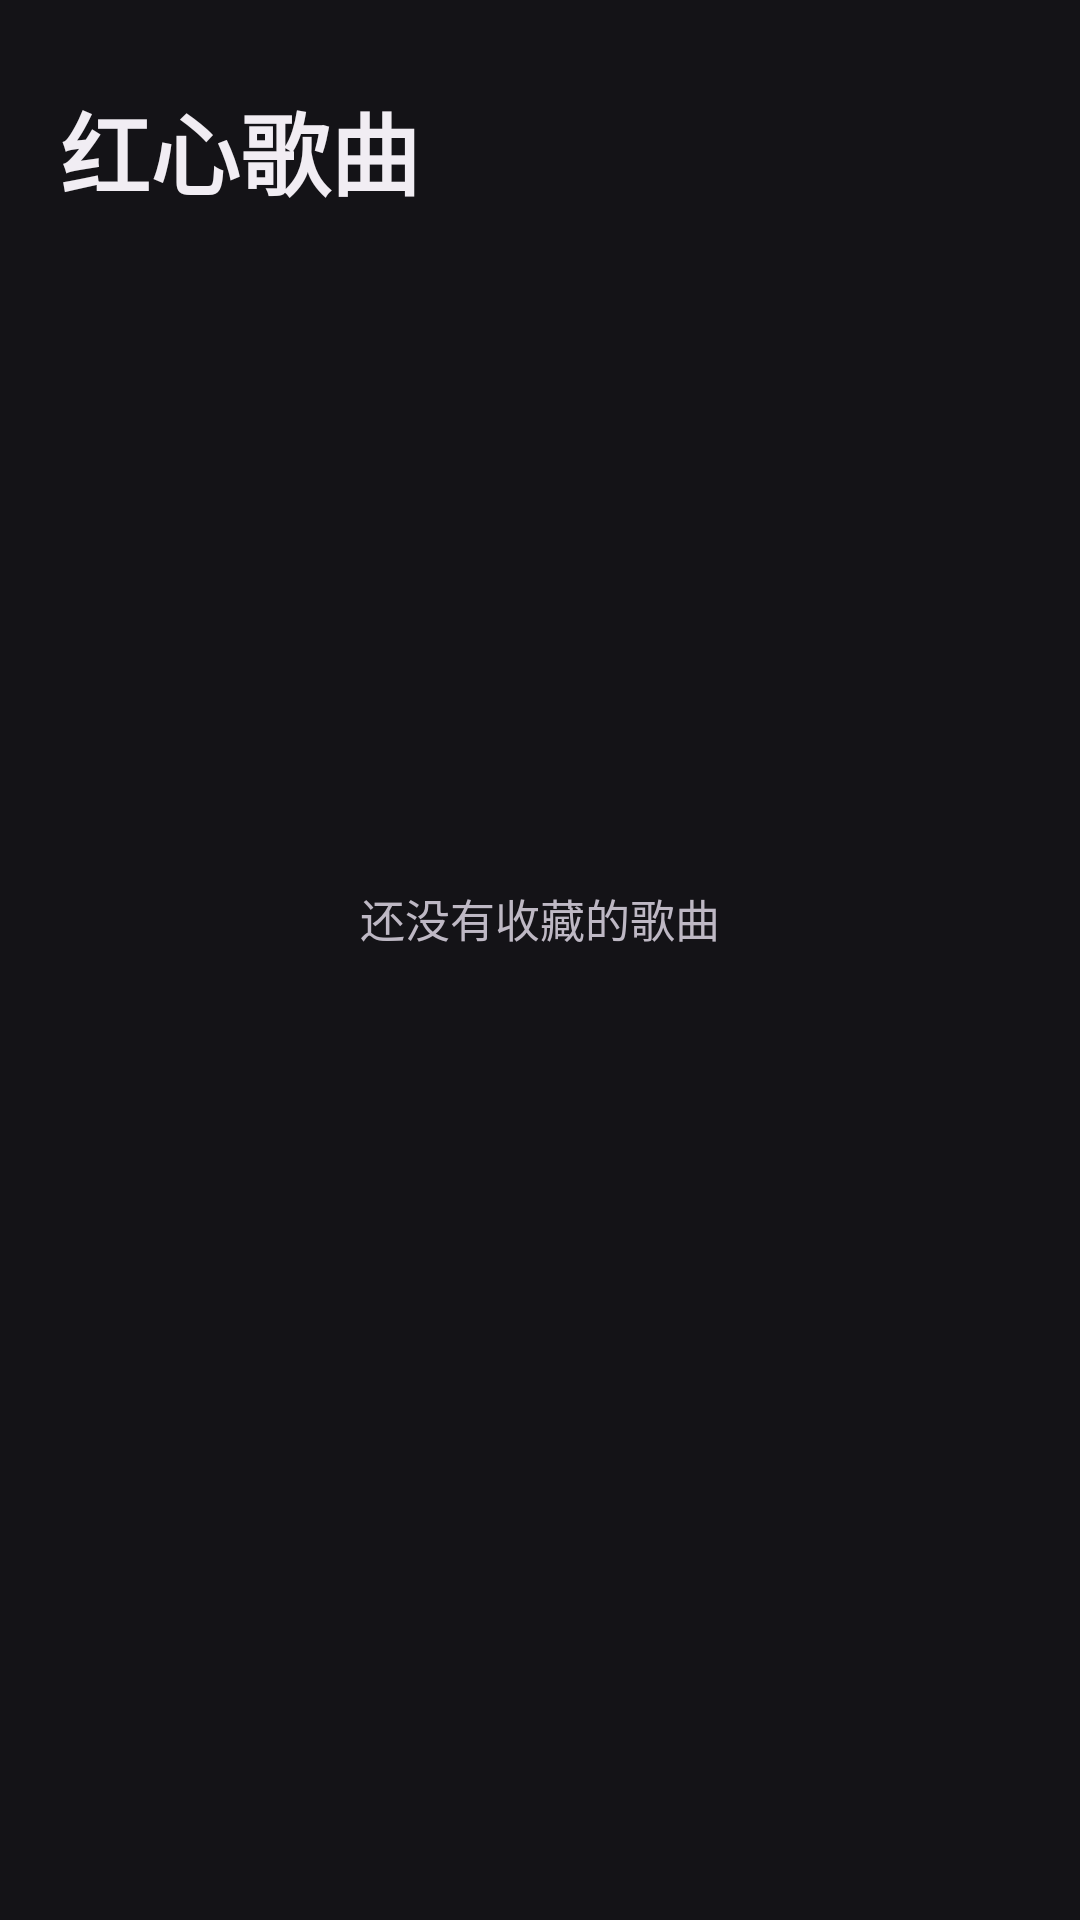

Android layout source for this screen:
<!-- AndroidManifest.xml: application theme Theme.EarBug_music -->
<!-- res/layout/page_favorites.xml -->
<?xml version="1.0" encoding="utf-8"?>
<LinearLayout xmlns:android="http://schemas.android.com/apk/res/android"
    android:layout_width="match_parent"
    android:layout_height="match_parent"
    android:orientation="vertical"
    android:paddingStart="20dp"
    android:paddingTop="28dp"
    android:paddingEnd="20dp"
    android:paddingBottom="120dp">

    <TextView
        android:layout_width="wrap_content"
        android:layout_height="wrap_content"
        android:text="红心歌曲"
        android:textColor="@color/text_primary"
        android:textSize="30sp"
        android:textStyle="bold" />

    <TextView
        android:id="@+id/tvFavCount"
        android:layout_width="wrap_content"
        android:layout_height="wrap_content"
        android:layout_marginTop="4dp"
        android:text=""
        android:textColor="@color/text_secondary"
        android:textSize="12sp" />

    <FrameLayout
        android:layout_width="match_parent"
        android:layout_height="0dp"
        android:layout_weight="1">

        <androidx.recyclerview.widget.RecyclerView
            android:id="@+id/rvFavorites"
            android:layout_width="match_parent"
            android:layout_height="match_parent"
            android:clipToPadding="false"
            android:paddingTop="12dp" />

        <TextView
            android:id="@+id/tvFavEmpty"
            android:layout_width="wrap_content"
            android:layout_height="wrap_content"
            android:layout_gravity="center"
            android:text="还没有收藏的歌曲"
            android:textColor="@color/text_secondary"
            android:textSize="15sp" />
    </FrameLayout>
</LinearLayout>
<!-- resources referenced by this layout -->
<resources>
  <color name="text_primary">#F1EDF3</color>
  <color name="text_secondary">#BEB8C4</color>
  <style name="Theme.EarBug_music" parent="Theme.Material3.DayNight.NoActionBar">
          <item name="colorPrimary">@color/primary</item>
          <item name="colorOnPrimary">@color/on_primary</item>
          <item name="colorSurface">@color/surface</item>
          <item name="colorOnSurface">@color/text_primary</item>
          <item name="colorOutline">@color/outline</item>
          <item name="android:statusBarColor">@color/bg</item>
          <item name="android:navigationBarColor">@color/bg</item>
          <item name="android:windowBackground">@color/bg</item>
      </style>
  <color name="primary">#E8352C</color>
  <color name="on_primary">#FFFFFF</color>
  <color name="surface">#1C1B20</color>
  <color name="outline">#57525C</color>
  <color name="bg">#141317</color>
</resources>
